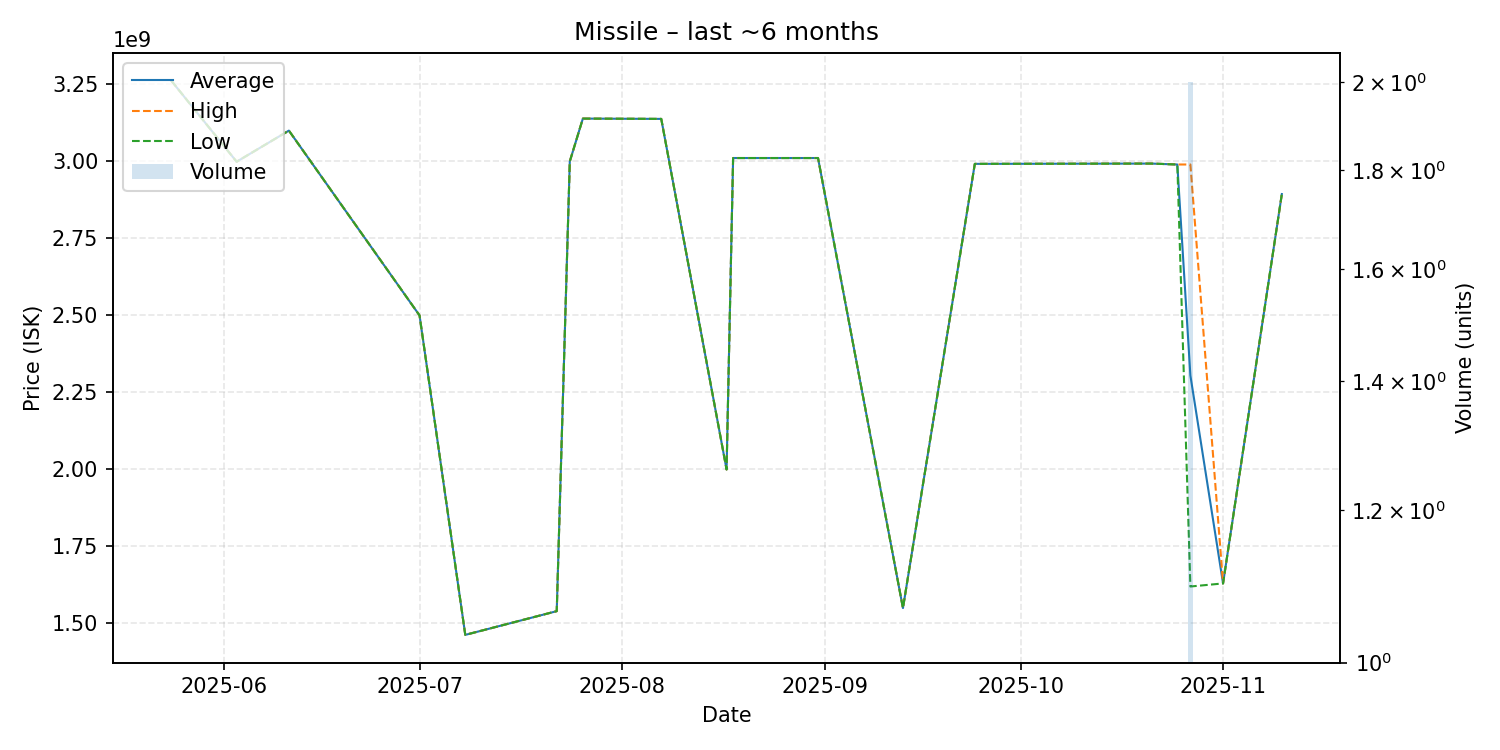

Source data for this figure (header and first rows):
date, average, highest, lowest, order_count, volume
2025-05-24, 3262000000, 3262000000, 3262000000, 1, 1
2025-06-03, 2999000000, 2999000000, 2999000000, 1, 1
2025-06-11, 3100000000, 3100000000, 3100000000, 1, 1
2025-07-01, 2500000000, 2500000000, 2500000000, 1, 1
2025-07-08, 1463000000, 1463000000, 1463000000, 1, 1
2025-07-22, 1540000000, 1540000000, 1540000000, 1, 1
2025-07-24, 3000000000, 3000000000, 3000000000, 1, 1
2025-07-26, 3139000000, 3139000000, 3139000000, 1, 1
2025-08-07, 3138000000, 3138000000, 3138000000, 1, 1
2025-08-17, 2000000000, 2000000000, 2000000000, 1, 1
2025-08-18, 3011000000, 3011000000, 3011000000, 1, 1
2025-08-28, 3011000000, 3011000000, 3011000000, 1, 1
2025-08-31, 3011000000, 3011000000, 3011000000, 1, 1
2025-09-13, 1550000000, 1550000000, 1550000000, 1, 1
2025-09-24, 2992000000, 2992000000, 2992000000, 1, 1
2025-10-21, 2993000000, 2993000000, 2993000000, 1, 1
2025-10-25, 2990000000, 2990000000, 2990000000, 1, 1
2025-10-27, 2305000000, 2990000000, 1620000000, 2, 2
2025-11-01, 1630000000, 1630000000, 1630000000, 1, 1
2025-11-10, 2894000000, 2894000000, 2894000000, 1, 1
